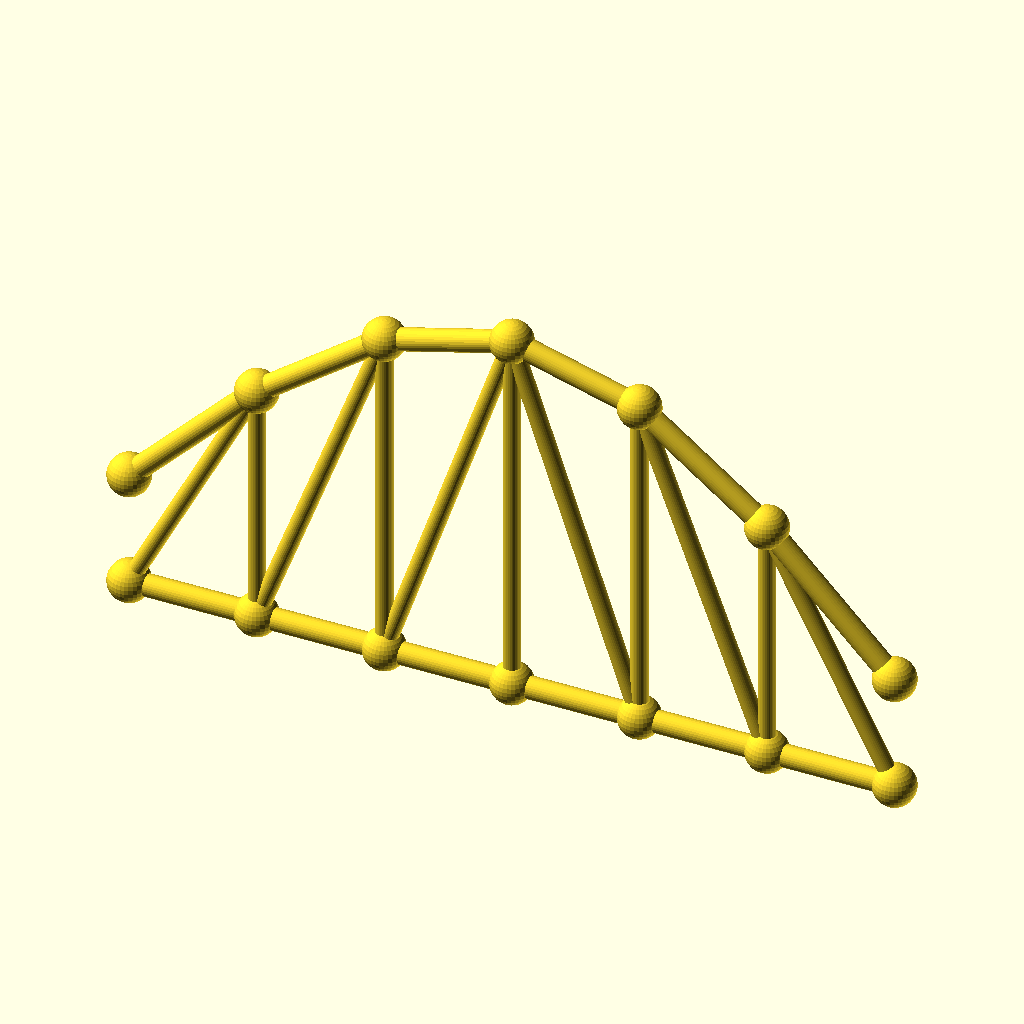
Cell 1: the model at its default parameters.
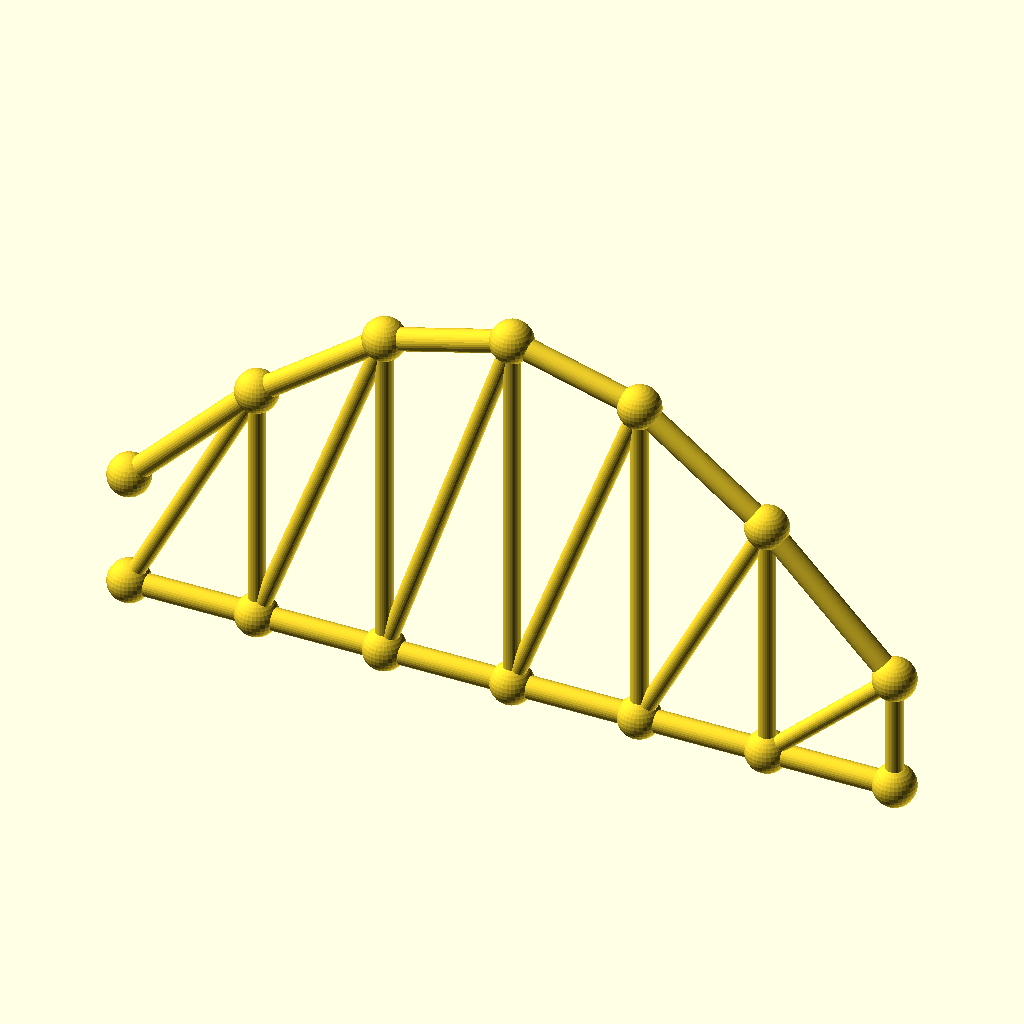
Cell 2: the same model with panels = 12.
The same orthographic view direction (rotation 55°, 0°, 25°; colour scheme Cornfield) for every cell, with the view re-fitted per cell, so scale and position can differ between cells.
Source of the model, optional_data/data/gen3/archtrusses/part_0060.scad:
$fn = 32;

// ----------------------------------------------------------------------
// Arched truss: span 180 mm, rise 61.2 mm, 6 panels
// ----------------------------------------------------------------------

// --- parameters (mm) ---
panels = 6;               // number of panels
panel_p = 30;             // panel length, X
span = 180;               // span between the end joints
rise = 61.2;              // top chord rise above the springing
camber = 27.54;           // top chord height above the bottom chord at the ends
chord_r = 2.6;            // chord member radius
diag_r = 2;               // diagonal radius
joint_r = 4.92;           // joint ball radius

module member(a, b, r) {
  /* rod: cylinder from joint a to joint b */
  d = b - a;
  length = norm(d);
  translate(a) rotate([0, acos(d[2] / length), atan2(d[1], d[0])])
    cylinder(h = length, r = r);
}

module joint(p, r) {
  /* ball at the joint centre */
  translate(p) sphere(r = r);
}

bottom = [[0, 0, 0], [30, 0, 0], [60, 0, 0], [90, 0, 0], [120, 0, 0], [150, 0, 0], [180, 0, 0]];
top = [[0, 0, 27.54], [30, 0, 58.14], [60, 0, 80.541], [90, 0, 88.74], [120, 0, 80.541], [150, 0, 58.14], [180, 0, 27.54]];

for (i = [0 : panels - 1]) member(bottom[i], bottom[i + 1], chord_r);
for (i = [0 : panels - 1]) member(top[i], top[i + 1], chord_r);
/* verticals */
for (i = [1 : panels - 1]) member(bottom[i], top[i], diag_r);
/* diagonals lean toward mid span */
for (i = [0 : panels - 1]) {
  if (i < panels / 2) {
    member(bottom[i], top[i + 1], diag_r);
  } else {
    member(top[i], bottom[i + 1], diag_r);
  }
}
/* joint balls */
for (i = [0 : panels]) joint(bottom[i], joint_r);
for (i = [0 : panels]) joint(top[i], joint_r);
Customizer parameters (derived from the source; name, type, default, range or options):
panels: number, default 6
panel_p: number, default 30
span: number, default 180
rise: number, default 61.2
camber: number, default 27.54
chord_r: number, default 2.6
diag_r: number, default 2
joint_r: number, default 4.92
